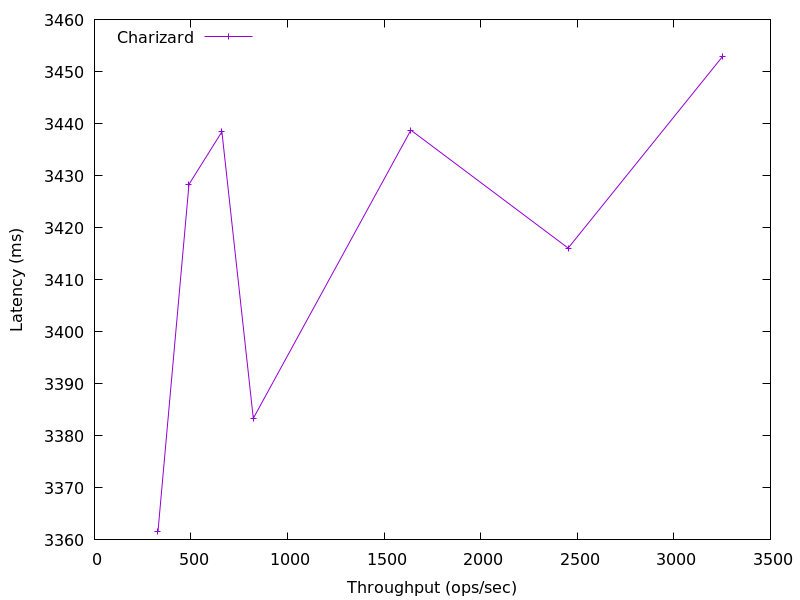

The table this chart was drawn from, first rows:
3251.9412390340285, 3452.887552
2453, 3416
1638, 3439
822.6, 3383
659.8, 3438
489.4, 3428
328.8, 3362
